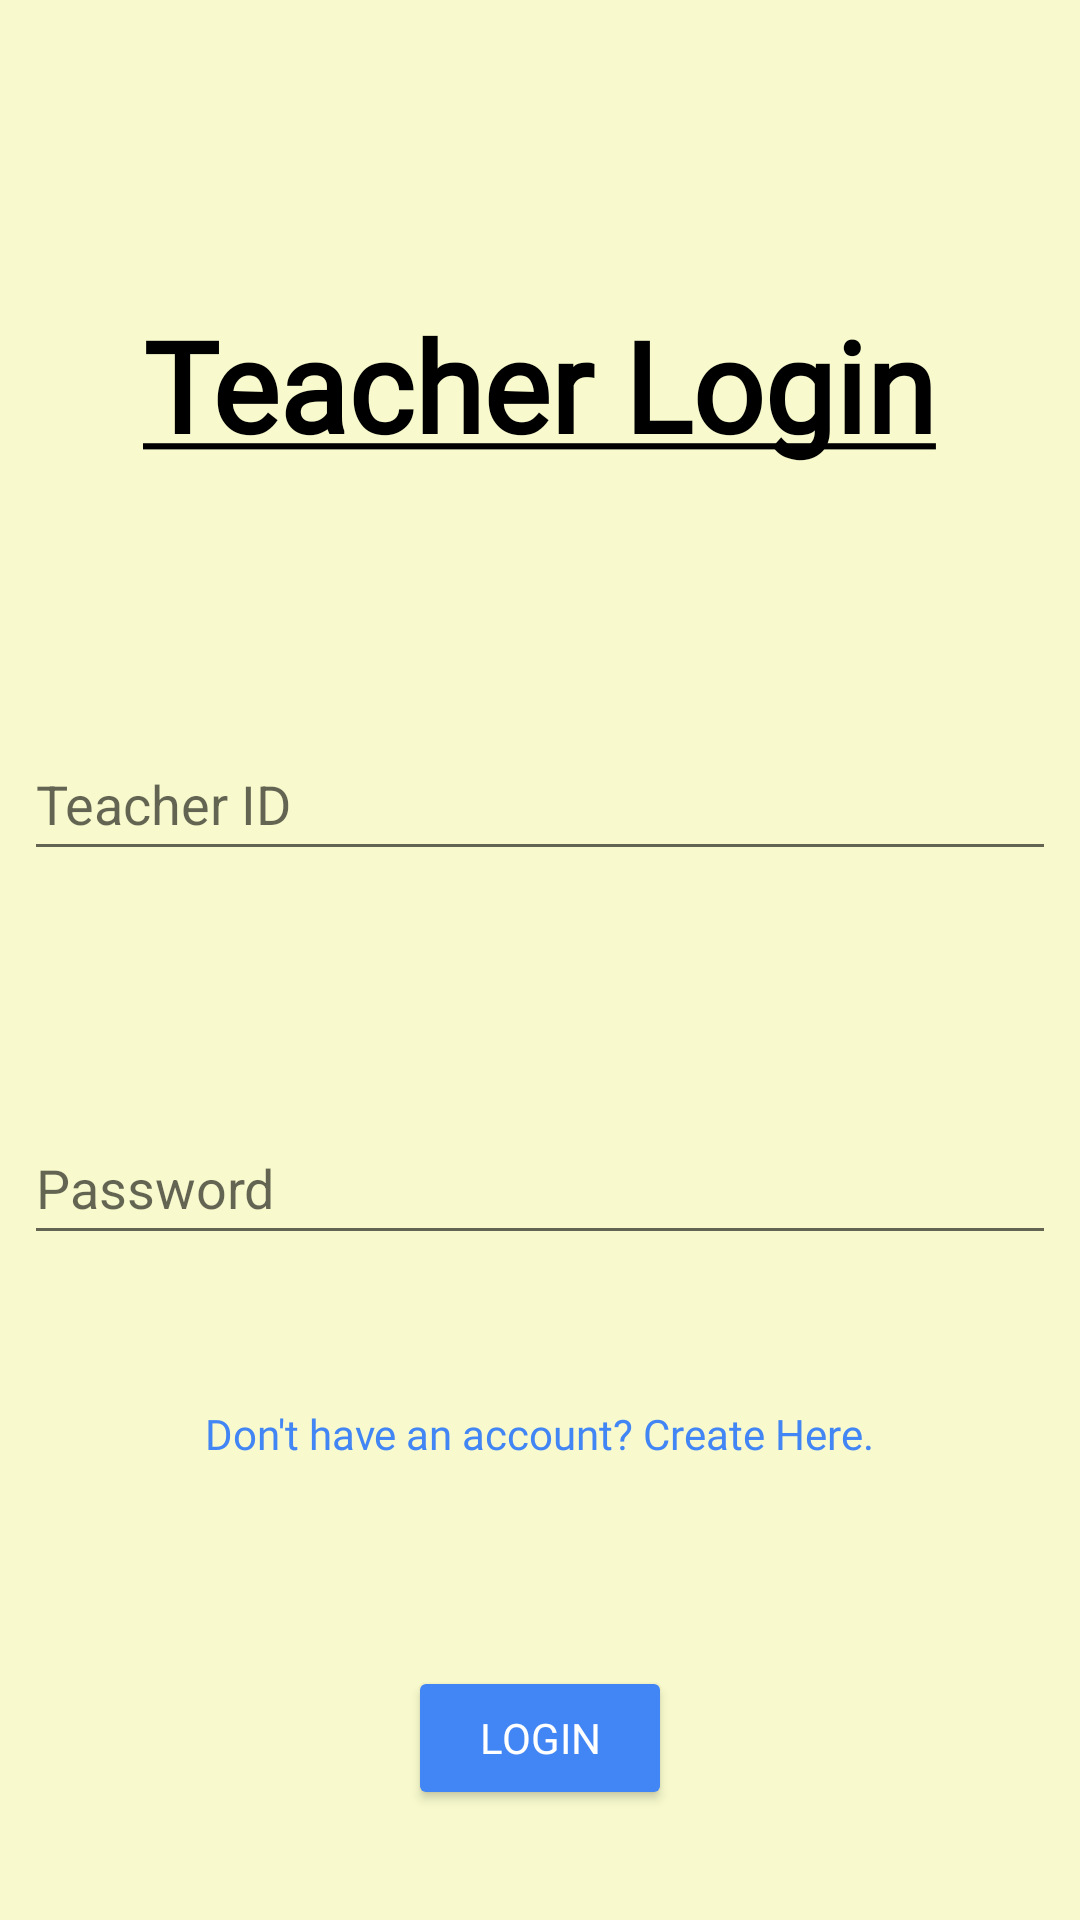

The Android layout XML behind this screen, and the referenced resources:
<!-- AndroidManifest.xml: application theme Theme.MiniProject -->
<!-- res/layout/activity_teacher_login_page.xml -->
<?xml version="1.0" encoding="utf-8"?>
<androidx.constraintlayout.widget.ConstraintLayout xmlns:android="http://schemas.android.com/apk/res/android"
    xmlns:app="http://schemas.android.com/apk/res-auto"
    xmlns:tools="http://schemas.android.com/tools"
    android:background="#f8facd"
    android:layout_width="match_parent"
    android:layout_height="match_parent">

    <ScrollView
        android:layout_width="match_parent"
        android:layout_height="match_parent">

        <LinearLayout
            android:layout_width="match_parent"
            android:layout_height="wrap_content"
            android:orientation="vertical" >

            <TextView
                android:id="@+id/teacherloginpage"
                android:layout_width="wrap_content"
                android:layout_height="wrap_content"
                android:layout_gravity="center_horizontal"
                android:layout_marginTop="100dp"
                android:layout_weight="1"
                android:fontFamily="@font/open_sans"
                android:text="@string/teacherloginpage"
                android:textColor="@color/black"
                android:textSize="42sp" />

            <EditText
                android:id="@+id/teacherIDenter"
                android:layout_width="344dp"
                android:layout_height="wrap_content"
                android:layout_gravity="center_horizontal"
                android:layout_marginTop="86dp"
                android:ems="10"
                android:hint="Teacher ID"
                android:inputType="textPersonName"
                android:minHeight="48dp" />

            <EditText
                android:id="@+id/teacherPassword"
                android:layout_width="344dp"
                android:layout_height="wrap_content"
                android:layout_gravity="center_horizontal"
                android:layout_marginTop="80dp"
                android:ems="10"
                android:hint="Password"
                android:inputType="textPassword"
                android:minHeight="48dp" />

            <TextView
                android:id="@+id/teacherCreateNewAccountBtn"
                android:layout_width="wrap_content"
                android:layout_height="wrap_content"
                android:layout_gravity="center_horizontal"
                android:layout_marginTop="50dp"
                android:fontFamily="@font/open_sans"
                android:text="Don't have an account? Create Here."
                android:textColor="@color/blue" />

            <Button
                android:id="@+id/teacherLoginConfirmBtn"
                android:layout_width="wrap_content"
                android:layout_height="wrap_content"
                android:layout_gravity="center_horizontal"
                android:layout_marginTop="68dp"
                android:layout_marginBottom="20dp"
                android:backgroundTint="@color/blue"
                android:fontFamily="@font/open_sans"
                android:text="@string/login"
                android:textColor="@color/white" />

        </LinearLayout>
    </ScrollView>


</androidx.constraintlayout.widget.ConstraintLayout>
<!-- resources referenced by this layout -->
<resources>
  <color name="black">#FF000000</color>
  <color name="blue">#4285F4</color>
  <color name="white">#FFFFFFFF</color>
  <string name="login">LOGIN</string>
  <string name="teacherloginpage"><u><b>Teacher Login</b></u></string>
  <style name="Theme.MiniProject" parent="Theme.MaterialComponents.DayNight.DarkActionBar">
          
          <item name="colorPrimary">@color/head</item>
          <item name="colorPrimaryVariant">@color/teal_200</item>
          <item name="colorOnPrimary">@color/white</item>
          
          <item name="colorSecondary">@color/teal_200</item>
          <item name="colorSecondaryVariant">@color/teal_700</item>
          <item name="colorOnSecondary">@color/black</item>
          
          <item name="android:statusBarColor" tools:targetApi="l">?attr/colorPrimaryVariant</item>
          //translucent
          <item name="android:navigationBarColor">@color/head</item>
          
      </style>
  <color name="head">#00796B</color>
  <color name="teal_200">#004D40</color>
  <color name="teal_700">#FF018786</color>
</resources>
